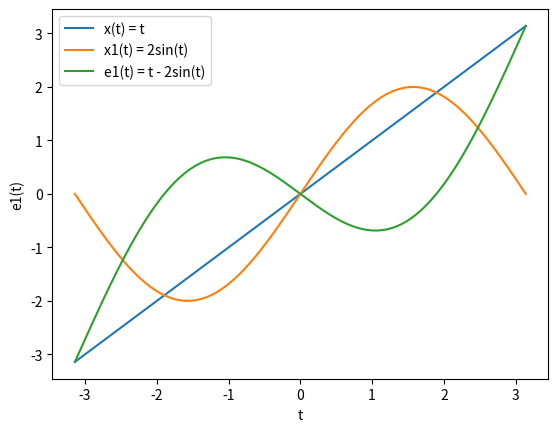

Generate this figure with matplotlib:
import numpy as np
import matplotlib.pyplot as plt

class SignalPlotter:
    def __init__(self, t, xlabel, ylabel):
        self.t = t
        self.xlabel = xlabel
        self.ylabel = ylabel

    def plot(self, signal, label):
        plt.plot(self.t, signal, label=label)
        plt.xlabel(self.xlabel)
        plt.ylabel(self.ylabel)
        plt.legend()

# Define the time range
t = np.linspace(-np.pi, np.pi, 1000)

# Create a SignalPlotter instance for each signal
plotter = SignalPlotter(t, 't', 'x(t)')
plotter1 = SignalPlotter(t, 't', 'x1(t)')
plotter_e1 = SignalPlotter(t, 't', 'e1(t)')

# Define the signals
x = t
x1 = 2 * np.sin(t)
e1 = t - 2 * np.sin(t)

# Plot each signal using the corresponding SignalPlotter instance
plotter.plot(x, label='x(t) = t')
plotter1.plot(x1, label='x1(t) = 2sin(t)')
plotter_e1.plot(e1, label='e1(t) = t - 2sin(t)')

# Show the plot
plt.show()
